4-way image classification set "dataset" from GitHub (chanheehi/Pig-Posture-Classification-Using-Deep-Learning); label vocabulary: lying on belly, lying on side, sitting, standing.

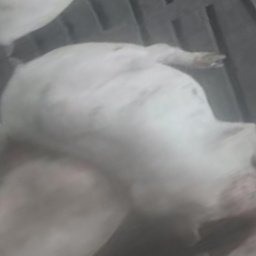
Label: sitting

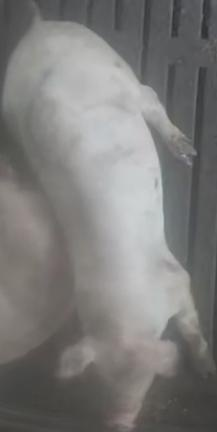
Label: sitting

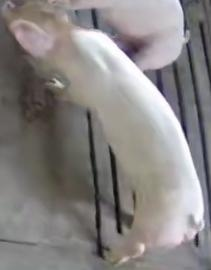
Label: standing

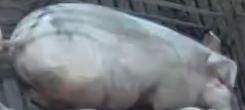
Label: lying on belly

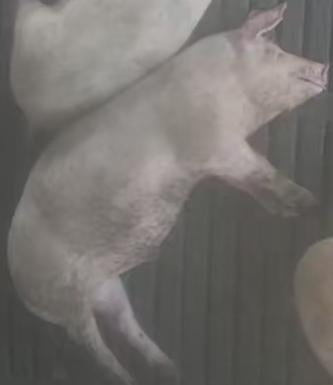
Label: lying on side

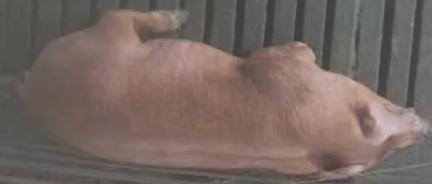
Label: lying on belly
